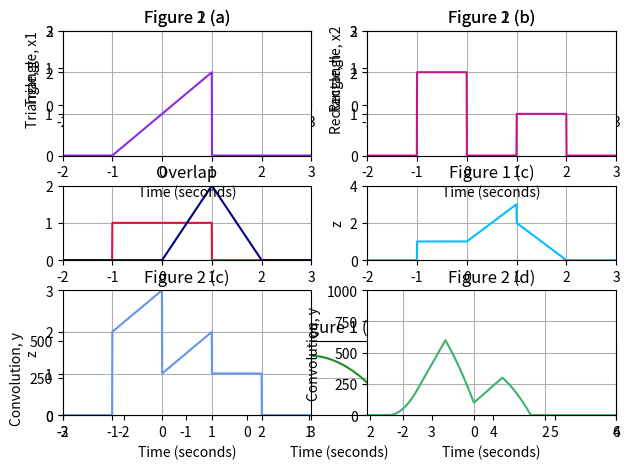

The matplotlib source for this figure:
import matplotlib.pyplot as plt
import numpy as np

class waveform:
    def __init__(self, time, t1, t2):
        self.time = time
        self.t1, self.t2 = t1, t2
        self.center = (t2-t1)/2
t = np.linspace(-2, 3, 1000)

def graphlabel(title, xlabel, ylabel):
    plt.title(title)
    plt.xlabel(xlabel)
    plt.ylabel(ylabel)
    plt.grid(True)

# Task 1
# Define triangle
triangle = waveform(t, 0, 2)
x1 = np.zeros_like(triangle.time)      # Initialize with zero first

for i, time in enumerate(triangle.time):
    # Rising part
    if triangle.t1 <= time <= triangle.center:
        x1[i] = 2 * time
    # Falling part
    elif triangle.center < time <= triangle.t2:
        x1[i] = 2 * (2 - time)

# Define square
square = waveform(t, -1, 1)
x2 = np.zeros_like(square.time)

for i, time in enumerate(square.time):
    x2[i] = 0
    if square.t1 <= time <= square.t2:
        x2[i] = 1

# z(t) = x1(t) + x2(t)
fig1c = x1 + x2

yt = np.convolve(x1, x2, mode='full')
t_conv = np.linspace(triangle.time[0] + square.time[0], triangle.time[-1] + square.time[-1], len(yt))
#############
plt.subplot(3,2,1)
plt.plot(t, x1, color='mediumblue')
graphlabel('Figure 1 (a)', 'Time (seconds)', 'Triangle, x1')
plt.axis([-2, 3, 0, 2])

plt.subplot(322)
plt.plot(t, x2, 'firebrick')
graphlabel('Figure 1 (b)', 'Time (seconds)', 'Rectangle, x2')
plt.axis([-2, 3, 0, 2])

plt.subplot(3, 2, 3)
plt.plot(t, x2, 'crimson', t, x1, 'navy')
graphlabel('Overlap', 'Time (seconds)', '')
plt.axis([-2, 3, 0, 2])

plt.subplot(3, 2, 4)
plt.plot(t, fig1c, 'deepskyblue')
graphlabel('Figure 1 (c)', 'Time (seconds)', 'z')
plt.axis([-2, 3, 0, 4])

plt.subplot(3,2,(5,6))
plt.plot(t_conv, yt, color='forestgreen')
graphlabel('Figure 1 (d)', 'Time (seconds)', 'Convolution, y')
plt.axis([-3, 6, 0, 500])

plt.tight_layout()
plt.show()

#################################################
# Task 2
slant = waveform(t, -1, 1)
g = np.zeros_like(t)
h = np.zeros_like(t)

for i, time in enumerate(slant.time):
    if slant.t1 <= time <= slant.t2:
        g[i] = 1 * (time +1)
    else:
        g[i] = 0
      
# Define square
square1 = waveform(t, -1, 0)
square2 = waveform(t, 1, 2)

for i, time in enumerate(t):
    if square1.t1 <= time <= square1.t2:
        h[i] = 2
        
    if square2.t1 <= time <= square2.t2:
        h[i] = 1

# yt = gt + ht
fig2c= g + h
        
yt = np.convolve(g, h, mode='full')
#t_conv = np.linspace(square1.time[0] + slant.time[0], square2.time[-1] + slant.time[-1], len(yt))
t_conv = np.linspace(-4,4, len(yt))
###################
plt.subplot(2,2,1)
plt.plot(t, g, color='blueviolet')
graphlabel('Figure 2 (a)', 'Time (seconds)', 'Triangle, g')
plt.axis([-2, 3, 0, 3])

plt.subplot(222)
plt.plot(t, h, color='mediumvioletred')
graphlabel('Figure 2 (b)', 'Time (seconds)', 'Rectangle, h')
plt.axis([-2, 3, 0, 3])

plt.subplot(223)
plt.plot(t, fig2c, color='cornflowerblue')
graphlabel('Figure 2 (c)', 'Time (seconds)', 'z')
plt.axis([-2, 3, 0, 3])

plt.subplot(224)
plt.plot(t_conv, yt, color='mediumseagreen')
graphlabel('Figure 2 (d)', 'Time (seconds)', 'Convolution, y')
plt.axis([-3, 4, 0, 1000])

plt.tight_layout()
plt.show()